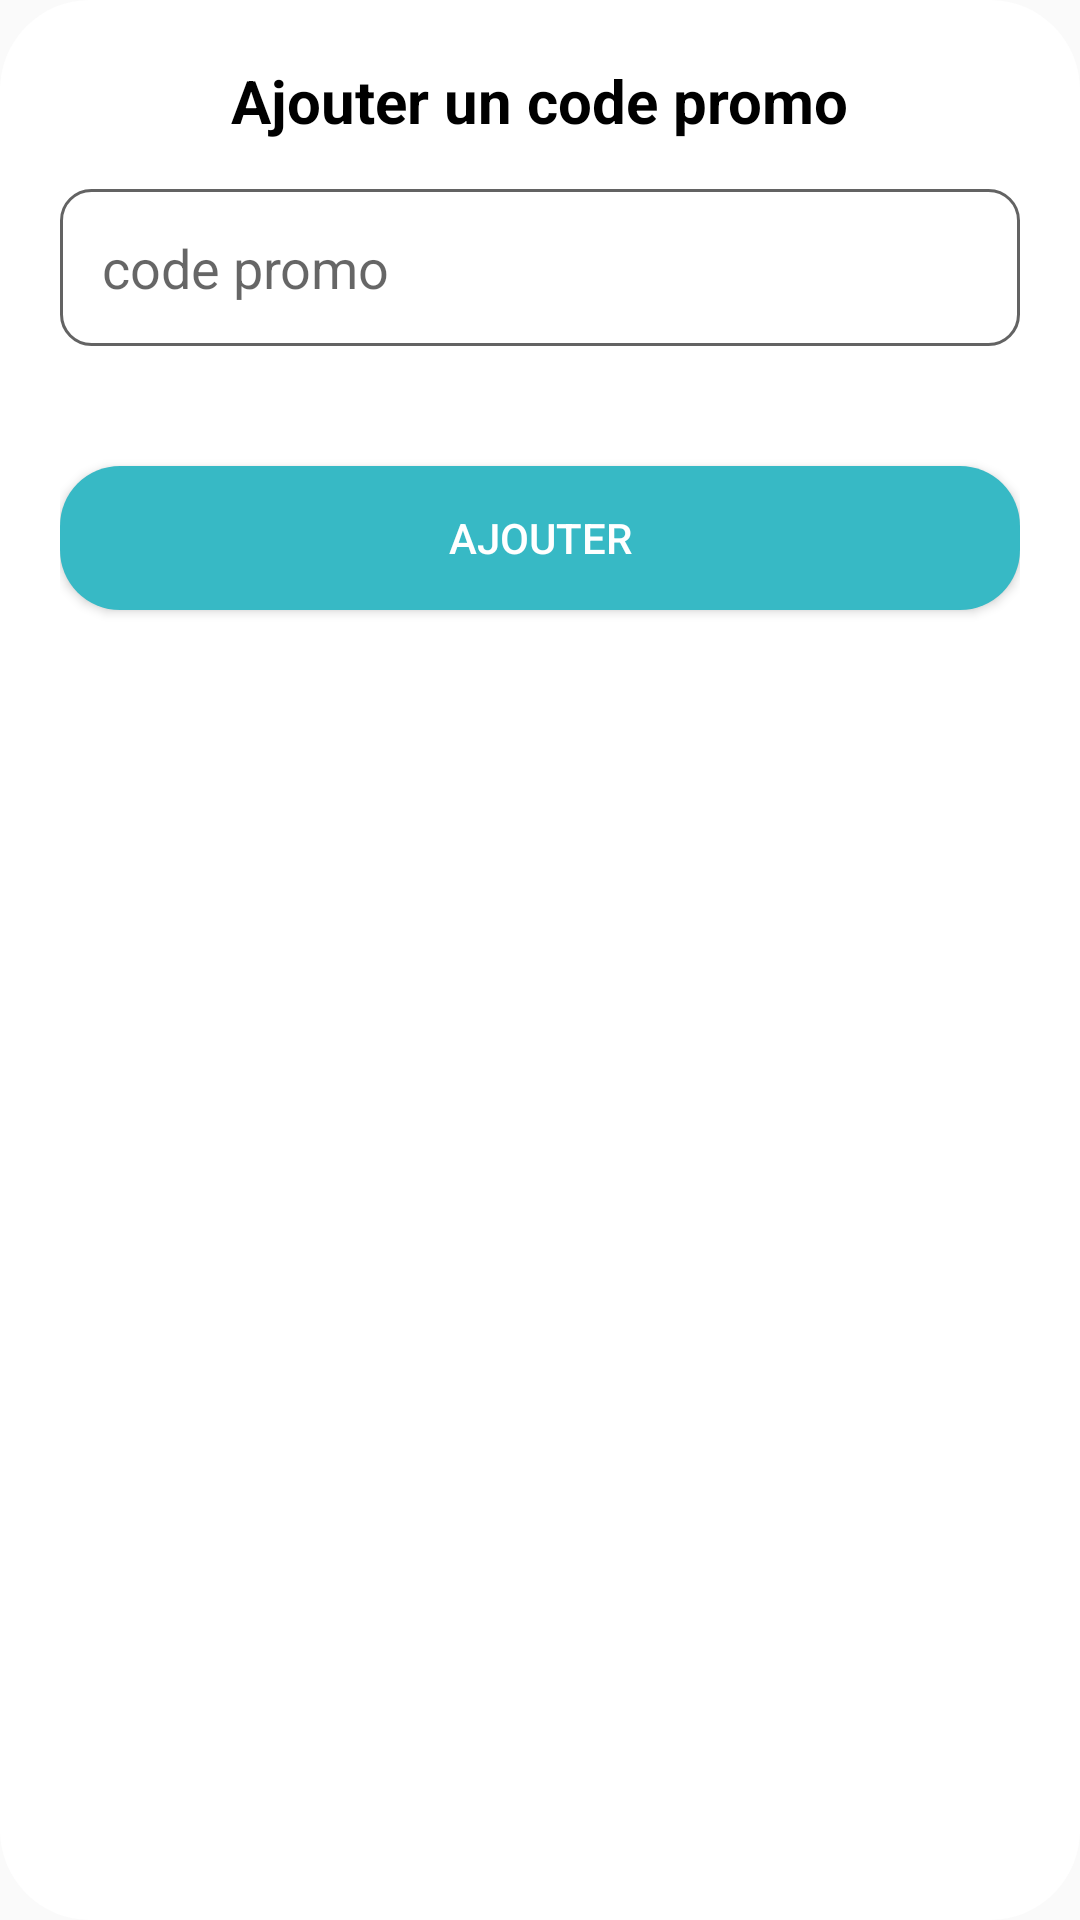

Here is an Android app screen rendered from its layout file. Give the layout XML and the strings, colors and styles it references.
<!-- AndroidManifest.xml: application theme Theme.Pharmacie -->
<!-- res/layout/layout_code_promo.xml -->
<?xml version="1.0" encoding="utf-8"?>
<androidx.constraintlayout.widget.ConstraintLayout xmlns:android="http://schemas.android.com/apk/res/android"
    xmlns:app="http://schemas.android.com/apk/res-auto"
    xmlns:tools="http://schemas.android.com/tools"
    android:layout_width="match_parent"
    android:layout_margin="16dp"
    android:padding="20dp"
    android:background="@drawable/background_alertdialog"
    android:layout_height="wrap_content">


    <TextView
        android:id="@+id/textView"
        android:layout_width="wrap_content"
        android:layout_height="wrap_content"
        android:text="Ajouter un code promo"
        android:textColor="@color/black"
        android:textSize="20sp"
        android:textStyle="bold"
        app:layout_constraintEnd_toEndOf="parent"
        app:layout_constraintStart_toStartOf="parent"
        app:layout_constraintTop_toTopOf="parent" />

    <EditText
        android:id="@+id/code_promo"
        android:layout_width="match_parent"
        android:layout_height="wrap_content"
        android:layout_marginTop="16dp"
        android:background="@drawable/background_edittext"
        android:ems="10"
        android:hint="code promo"
        android:inputType="text"
        android:padding="14dp"
        app:layout_constraintTop_toBottomOf="@+id/textView" />





    <Button
        android:id="@+id/btn_ajouter"
        android:layout_width="0dp"
        android:layout_height="wrap_content"
        android:layout_marginTop="40dp"
        android:background="@drawable/background_button"
        android:text="ajouter"
        android:textColor="@color/white"
        app:layout_constraintEnd_toEndOf="parent"
        app:layout_constraintStart_toStartOf="parent"
        app:layout_constraintTop_toBottomOf="@+id/code_promo" />
</androidx.constraintlayout.widget.ConstraintLayout>
<!-- resources referenced by this layout -->
<resources>
  <color name="black">#FF000000</color>
  <color name="white">#FFFFFFFF</color>
  <!-- drawable background_alertdialog (drawable) -->
  <?xml version="1.0" encoding="utf-8"?>
  <selector xmlns:android="http://schemas.android.com/apk/res/android">
      <item>
          <shape android:shape="rectangle">
              <solid android:color="@color/white"/>
              <corners android:radius="30sp"/>
  
          </shape>
  
      </item>
  </selector>
  <!-- drawable background_button (drawable) -->
  <?xml version="1.0" encoding="utf-8"?>
  <selector xmlns:android="http://schemas.android.com/apk/res/android">
      <item>
          <shape android:shape="rectangle">
              <corners android:radius="20dp"/>
              <solid android:color="@color/vert"/>
  
          </shape>
  
      </item>
  </selector>
  <!-- drawable background_edittext (drawable) -->
  <?xml version="1.0" encoding="utf-8"?>
  <selector xmlns:android="http://schemas.android.com/apk/res/android">
      <item>
          <shape android:shape="rectangle">
              <corners android:radius="10dp"/>
              <stroke android:width="1dp"
                  android:color="#636363"
                  />
  
          </shape>
  
      </item>
  </selector>
  <style name="Theme.Pharmacie" parent="Theme.AppCompat.DayNight.NoActionBar">
          
          <item name="colorPrimary">@color/purple_500</item>
          <item name="colorPrimaryVariant">@color/purple_700</item>
          <item name="colorOnPrimary">@color/white</item>
          
          <item name="colorSecondary">@color/teal_200</item>
          <item name="colorSecondaryVariant">@color/teal_700</item>
          <item name="colorOnSecondary">@color/black</item>
          
          <item name="android:statusBarColor" tools:targetApi="l">?attr/colorPrimaryVariant</item>
          
      </style>
  <color name="vert">#37B9C5</color>
  <color name="purple_500">#37B9C5</color>
  <color name="purple_700">#37B9C5</color>
  <color name="teal_200">#FF03DAC5</color>
  <color name="teal_700">#37B9C5</color>
</resources>
